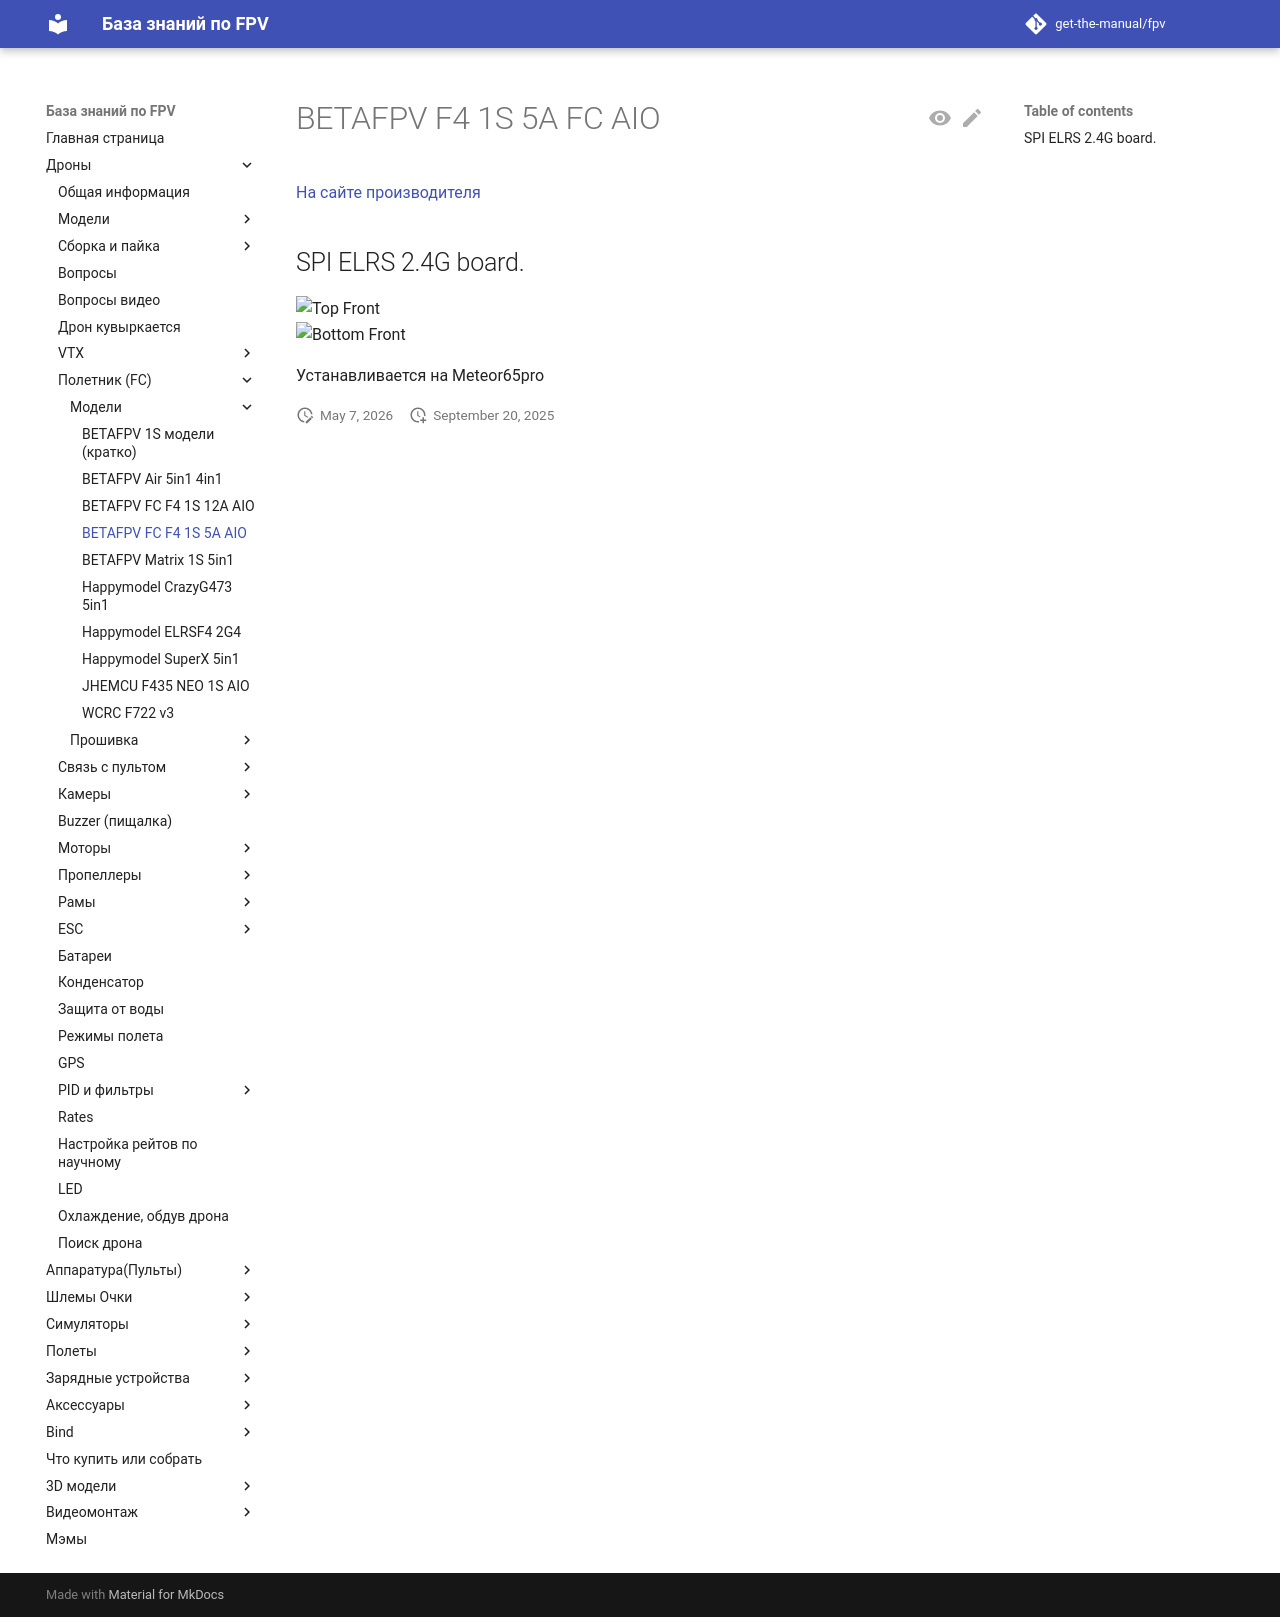

repository: get-the-manual/fpv · page: 00_Drones/22_FC/Modeli/BETAFPV_FC_F4_1S_5A_AIO/index.html · generator: mkdocs

# BETAFPV F4 1S 5A FC AIO
[На сайте производителя](https://betafpv.com/collections/brushless-flight-controller/products/f4-1s-5a-aio-brushless-flight-controller-elrs-2-4g)

## SPI ELRS 2.4G board.  
![Top Front](BETAFPV_FC_F4_1S_5A_AIO_TopFront.png)  
![Bottom Front](BETAFPV_FC_F4_1S_5A_AIO_BottomFront.png)

Устанавливается на Meteor65pro
